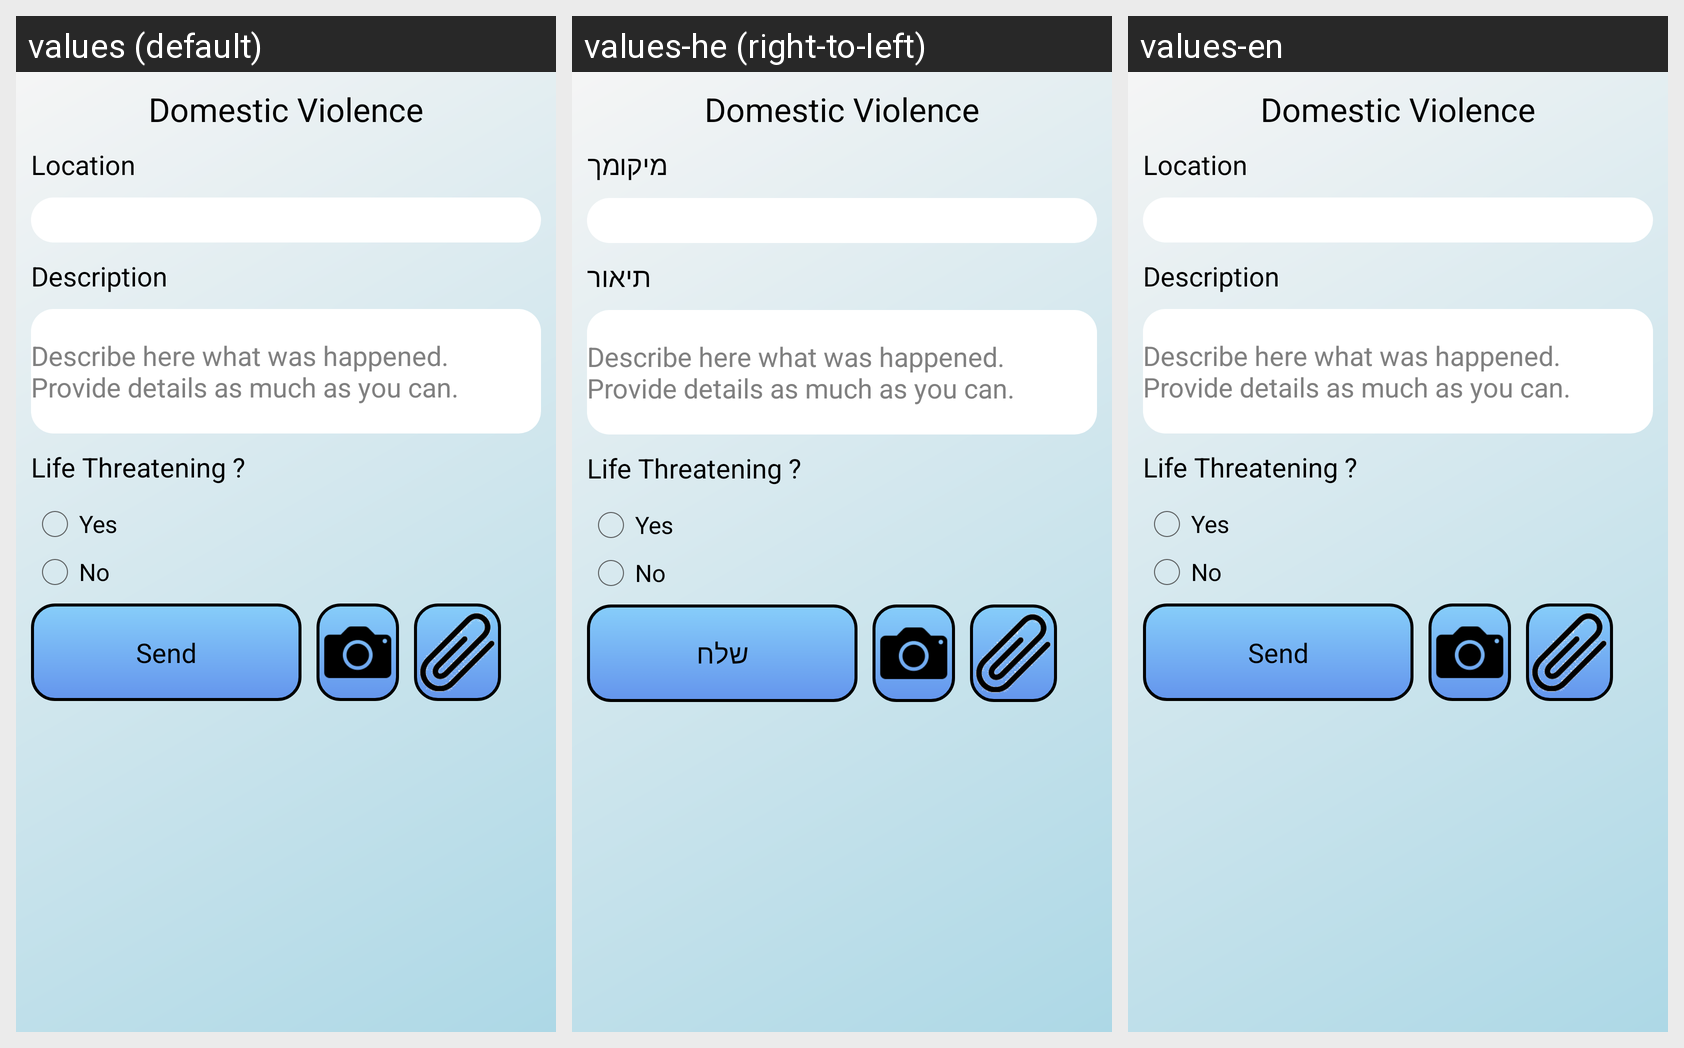

Here is an Android app screen in its default locale and in the app's own translations. Write out the translated-string differences for the strings that appear on this screen.
Android screen res/layout/layout_event_domestic_violence.xml rendered under 3 locales, left to right: values (default), values-he (right-to-left), values-en. Device: Nexus 5 (rendered at 1080×1920; each locale shown at half size, 540×960, under a caption strip naming it); theme AppTheme_.
Strings drawn on this screen, with the default value and each locale's value (text and hints the layout hard-codes, and strings that could not be matched under every locale, appear in the picture but are not listed):

domestic_violence
  values: Domestic Violence
  values-he: Domestic Violence  [not translated; the default value is used]
  values-en: Domestic Violence  [not translated; the default value is used]

your_location
  values: Location
  values-he: מיקומך
  values-en: Location

event_description
  values: Description
  values-he: תיאור
  values-en: Description

more_details
  values: Describe here what was happened.
      Provide details as much as you can.
  values-he: Describe here what was happened.
      Provide details as much as you can.  [not translated; the default value is used]
  values-en: Describe here what was happened.
      Provide details as much as you can.  [not translated; the default value is used]

send
  values: Send
  values-he: שלח
  values-en: Send
